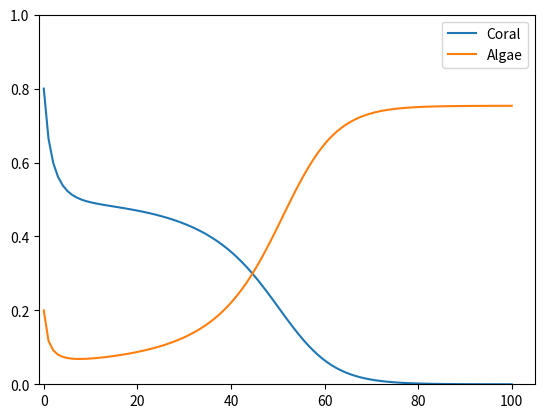
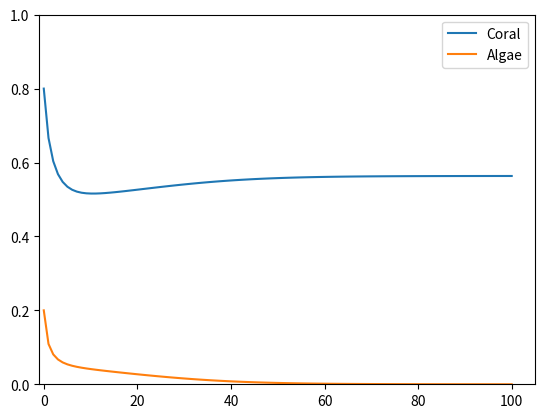

Reproduce these figures in Python, in order.
#!/usr/bin/env python3
# -*- coding: utf-8 -*-
"""
Created on Fri Jun 30 14:11:11 2023

@author: kl909
"""
from scipy.integrate import odeint
import numpy as np
import matplotlib.pyplot as plt
from matplotlib import pyplot

class CoralODELab:
    def __init__(self, model):
        self.model_name = model
        self.output = []
        self.times = []
        self.start_conditions = []
        self.parameters = {}
        self.num_paramers = 0

    # this forces you to create an ode function
    # in every class that inherits this one
    def ode(self):
        raise Exception("Not Implemented")

    def set_times(self,times):
        self.times = times

    def set_start_conditions(self, start_conditions):
        self.start_conditions = start_conditions

    def solve_time(self):
        # run the scipy ode integrator
        self.output = odeint(self.ode, self.start_conditions, self.times)

    def plot_through_time(self):
        # plot the results
        plt.plot(self.times, self.output[:,0], label="Coral")
        plt.plot(self.times, self.output[:,1], label="Algae")
        plt.ylim(0,1)
        plt.xlim(-1)
        plt.legend()
        plt.show()  

    def set_parameter(self,name,value):
        self.parameters[name] = value

    def set_parameters(self,new_parameters):
        self.parameters = parameters



class Mumby(CoralODELab):

    def __init__(self):
        CoralODELab.__init__(self,"Mumby")
        self.num_parameters = 5
        self.parameters = {
                "a": 0.1,
                "g": 0.18976,
                "y": 0.77,
                "r": 0.55,
                "d": 0.24}
    
    def ode(self, z, t):
     
        T = 1 - z[0] - z[1]
         
        #coral (z(1))
        recruitmentC = self.parameters['r']*T*z[0]
        mortalityC = self.parameters['d']*z[0]
        Movergrowth = self.parameters['a']*z[1]*z[0]
        dCdt = recruitmentC - mortalityC - Movergrowth
        
        # macroalgae (z(2))
        MMovergrowth = self.parameters['a']*z[1]*z[0]
        grazing = (self.parameters['g']*z[1]) / (z[1] + T)
        growthM = self.parameters['y']*z[1]*T
        dMdt = MMovergrowth - grazing + growthM
    
        return[dCdt, dMdt]



       
if __name__ == "__main__":
    # only run if called as a script, not imported
    start = [0.8, 0.2]
    t = np.linspace(0,100, num = 100)
    coralModel = Mumby()
    coralModel.set_times(t)
    coralModel.set_start_conditions(start)
    coralModel.solve_time()
    coralModel.plot_through_time()

    coralModel.set_parameter("g", 0.21)
    coralModel.solve_time()
    coralModel.plot_through_time()


     
